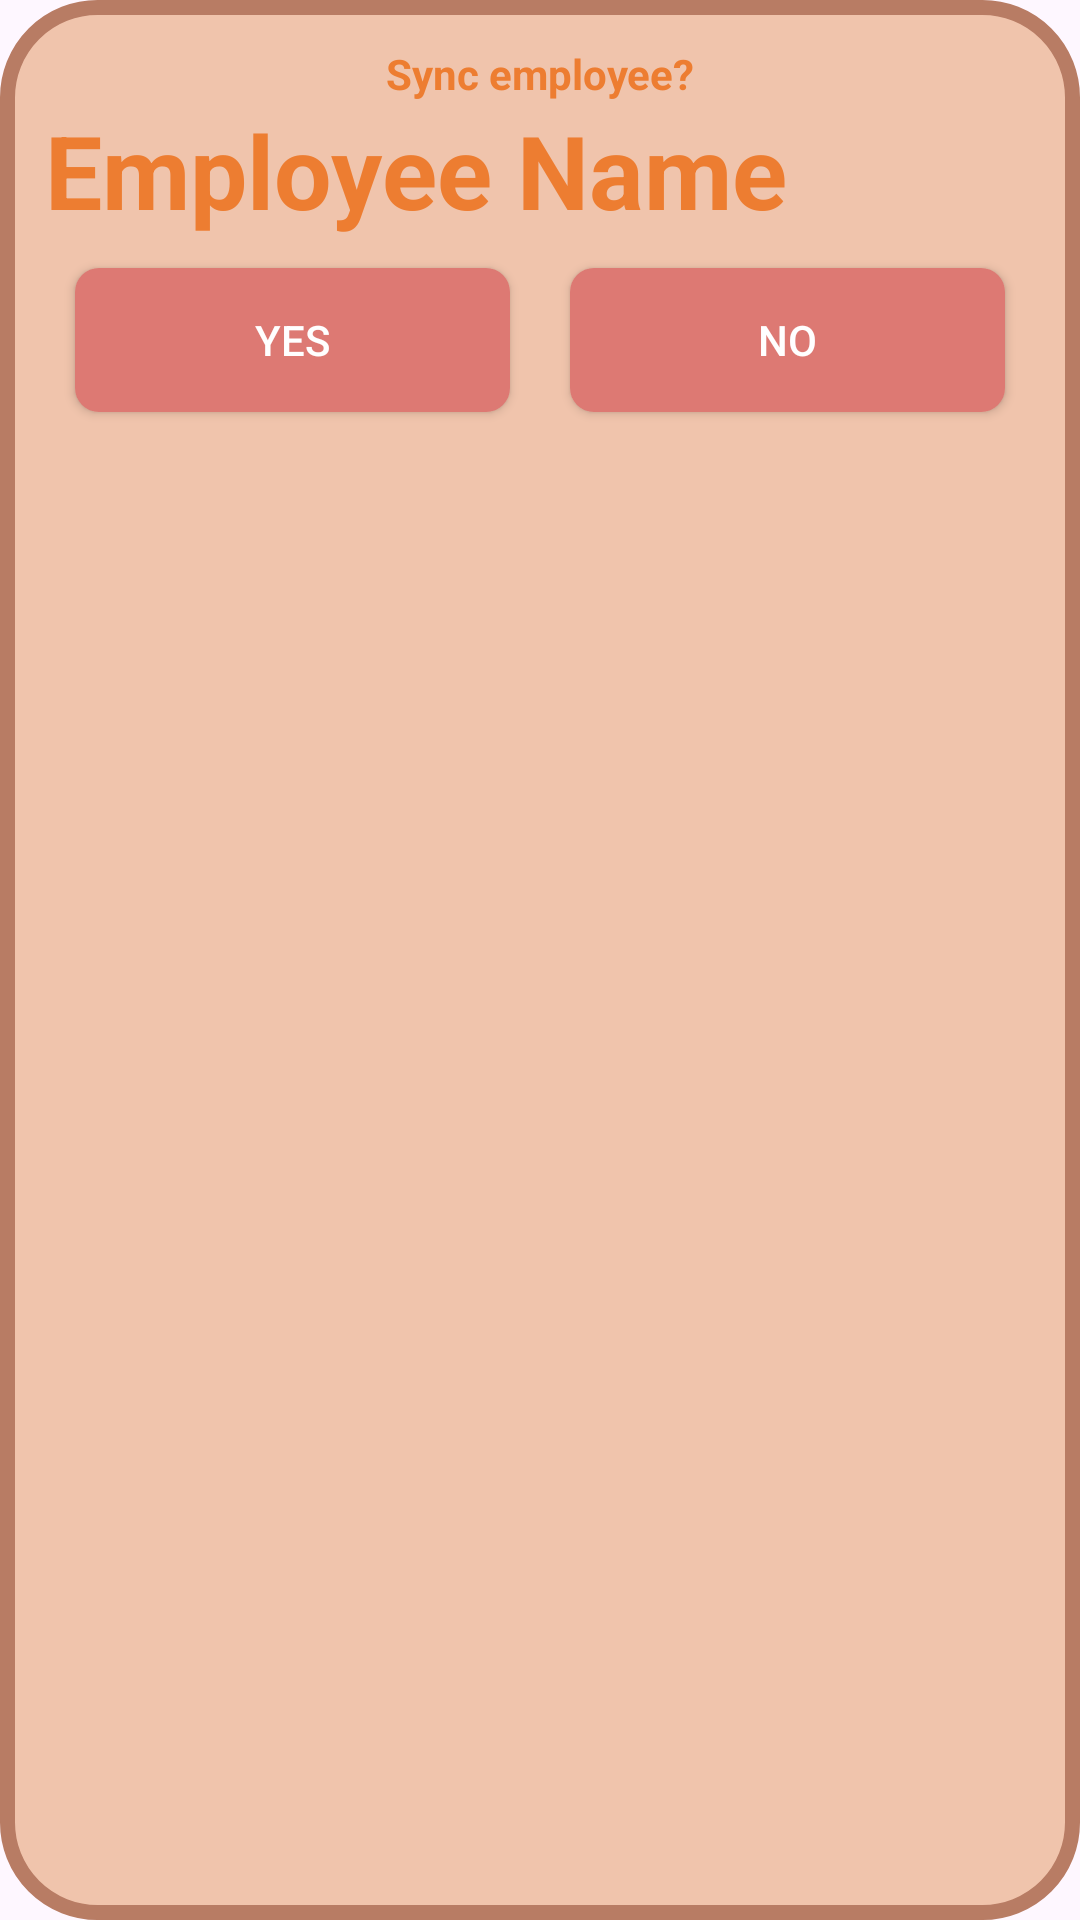

Android layout source for this screen:
<!-- AndroidManifest.xml: application theme Theme.Sarithmetics -->
<!-- res/layout/popup_employee_approval.xml -->
<?xml version="1.0" encoding="utf-8"?>
<RelativeLayout xmlns:android="http://schemas.android.com/apk/res/android"
    android:id="@+id/employee_approval_popup"
    android:layout_width="wrap_content"
    android:layout_height="wrap_content"
    android:background="@drawable/bg_pop_up">

    <LinearLayout
        android:layout_width="match_parent"
        android:layout_height="wrap_content"
        android:orientation="vertical"
        android:padding="15dp">

        <TextView
            android:layout_width="match_parent"
            android:layout_height="wrap_content"
            android:layout_weight="0"
            android:text="Sync employee?"
            android:textAlignment="center"
            android:textColor="@color/colorTextPrimary"
            android:textStyle="bold" />

        <TextView
            android:id="@+id/eapTvEmployeeName"
            android:layout_width="wrap_content"
            android:layout_height="wrap_content"
            android:layout_weight="0"
            android:text="Employee Name"
            android:textColor="@color/colorTextPrimary"
            android:textStyle="bold"
            android:textSize="34sp"/>

        <LinearLayout
            android:layout_width="match_parent"
            android:layout_height="match_parent"
            android:layout_weight="0"
            android:orientation="horizontal">

            <androidx.appcompat.widget.AppCompatButton
                android:id="@+id/eapBtnYes"
                android:layout_width="wrap_content"
                android:layout_height="wrap_content"
                android:layout_margin="10dp"
                android:layout_weight="1"
                android:background="@drawable/shape_button"
                android:textColor="@color/white"
                android:text="Yes" />

            <androidx.appcompat.widget.AppCompatButton
                android:id="@+id/eapBtnNo"
                android:layout_width="wrap_content"
                android:layout_height="wrap_content"
                android:layout_margin="10dp"
                android:layout_weight="1"
                android:background="@drawable/shape_button"
                android:textColor="@color/white"
                android:text="No" />
        </LinearLayout>

    </LinearLayout>

</RelativeLayout>
<!-- resources referenced by this layout -->
<resources>
  <color name="colorTextPrimary">#ED7D31</color>
  <color name="white">#FFFFFFFF</color>
  <!-- drawable bg_pop_up (drawable) -->
  <?xml version="1.0" encoding="utf-8"?>
  <shape xmlns:android="http://schemas.android.com/apk/res/android">
      <solid android:color="@color/colorActionBar"/>
      <stroke android:width="5dp"
          android:color="@color/colorTextSecondary"/>
      <corners android:radius="30dp"/>
  </shape>
  <!-- drawable shape_button (drawable) -->
  <?xml version="1.0" encoding="utf-8"?>
  <shape android:shape="rectangle"
      xmlns:android="http://schemas.android.com/apk/res/android">
  
      <corners android:radius="8dp"/>
      <solid android:color="@color/button"/>
  
  </shape>
  <style name="Theme.Sarithmetics" parent="Base.Theme.Sarithmetics" />
  <color name="colorActionBar">#f0c4ac</color>
  <color name="colorTextSecondary">#b87c64</color>
  <color name="button">#dd7973</color>
  <style name="Base.Theme.Sarithmetics" parent="Theme.Material3.DayNight.NoActionBar">
          
          
      </style>
</resources>
